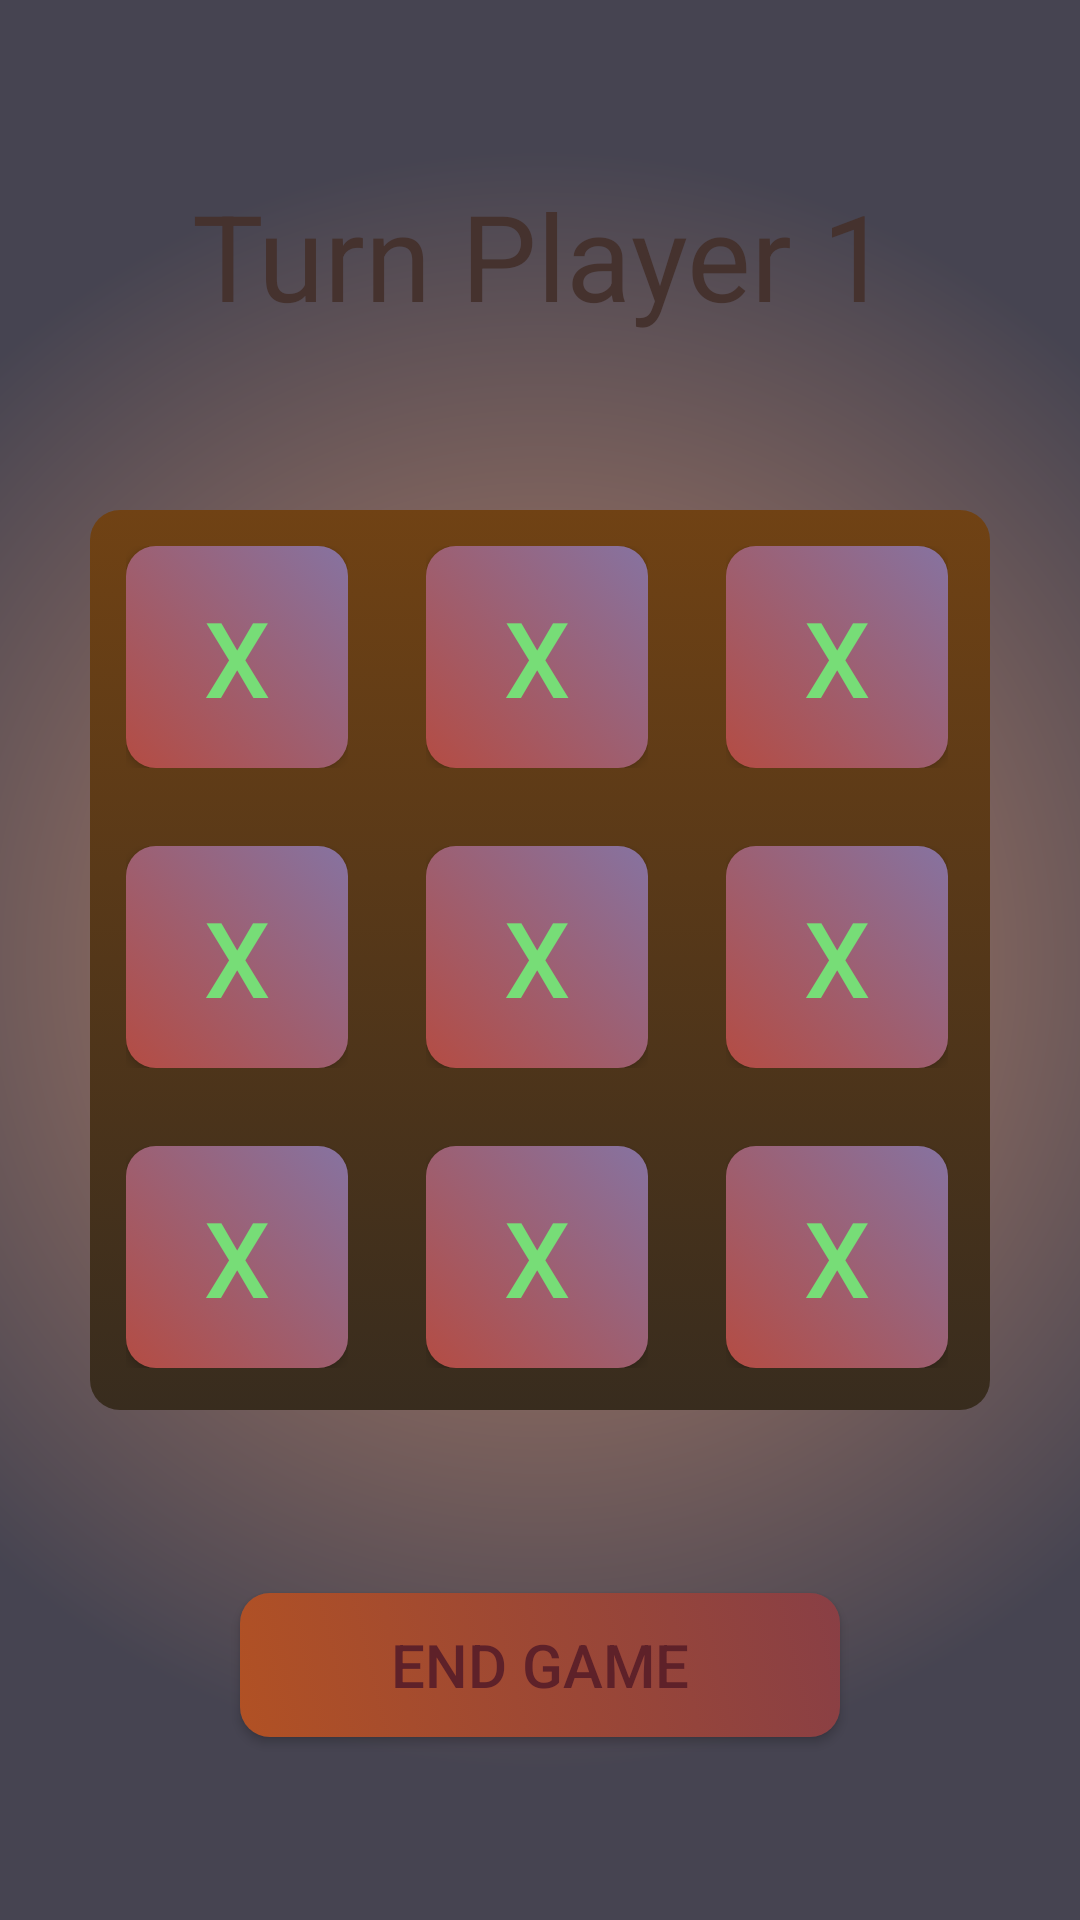

Layout XML and referenced resources for this Android screen:
<!-- AndroidManifest.xml: application theme Theme.TicTacToeUnlimited -->
<!-- res/layout/fragment_game_with_friend.xml -->
<?xml version="1.0" encoding="utf-8"?>
<androidx.constraintlayout.widget.ConstraintLayout xmlns:android="http://schemas.android.com/apk/res/android"
    xmlns:app="http://schemas.android.com/apk/res-auto"
    xmlns:tools="http://schemas.android.com/tools"
    android:layout_width="match_parent"
    android:layout_height="match_parent"
    android:background="@drawable/main_menu_gradient_drawable"
    tools:context=".GameWithFriendFragment">

    <TextView
        android:id="@+id/textTurn"
        android:layout_width="wrap_content"
        android:layout_height="wrap_content"
        app:layout_constraintBottom_toTopOf="@+id/gameBoard"
        android:textColor="#45322E"
        android:textSize="40sp"
        android:text="Turn Player 1"
        app:layout_constraintEnd_toEndOf="parent"
        app:layout_constraintStart_toStartOf="parent"
        app:layout_constraintTop_toTopOf="parent"/>

    <LinearLayout
        android:id="@+id/gameBoard"
        android:layout_width="300dp"
        android:layout_height="300dp"
        android:orientation="vertical"
        android:background="@drawable/game_board_gradient_drawable"
        app:layout_constraintBottom_toBottomOf="parent"
        app:layout_constraintEnd_toEndOf="parent"
        app:layout_constraintStart_toStartOf="parent"
        app:layout_constraintTop_toTopOf="parent" >
        <LinearLayout
            android:layout_width="match_parent"
            android:layout_height="0dp"
            android:layout_marginBottom="2dp"
            android:layout_weight="1"
            android:orientation="horizontal">
            <LinearLayout
                android:layout_width="0dp"
                android:layout_height="match_parent"
                android:layout_marginEnd="2dp"
                android:layout_weight="1"
                android:padding="12dp">
                <androidx.appcompat.widget.AppCompatButton
                    android:id="@+id/btn1"
                    android:layout_width="match_parent"
                    android:layout_height="match_parent"
                    android:background="@drawable/game_button_gradient_drawable"
                    android:text="X"
                    android:clickable="true"
                    android:textSize="35sp"
                    android:textColor="#77DD77"/>
            </LinearLayout>
            <LinearLayout
                android:layout_width="0dp"
                android:layout_height="match_parent"
                android:layout_marginEnd="2dp"
                android:layout_weight="1"
                android:padding="12dp">
                <androidx.appcompat.widget.AppCompatButton
                    android:id="@+id/btn2"
                    android:layout_width="match_parent"
                    android:layout_height="match_parent"
                    android:text="X"
                    android:clickable="true"
                    android:background="@drawable/game_button_gradient_drawable"
                    android:textSize="35sp"
                    android:textColor="#77DD77"/>
            </LinearLayout>
            <LinearLayout
                android:layout_width="0dp"
                android:layout_height="match_parent"
                android:layout_marginEnd="2dp"
                android:layout_weight="1"
                android:padding="12dp">
                <androidx.appcompat.widget.AppCompatButton
                    android:id="@+id/btn3"
                    android:layout_width="match_parent"
                    android:layout_height="match_parent"
                    android:text="X"
                    android:clickable="true"
                    android:background="@drawable/game_button_gradient_drawable"
                    android:textSize="35sp"
                    android:textColor="#77DD77"/>
            </LinearLayout>
        </LinearLayout>
        <LinearLayout
            android:layout_width="match_parent"
            android:layout_height="0dp"
            android:layout_marginBottom="2dp"
            android:layout_weight="1"
            android:orientation="horizontal">
            <LinearLayout
                android:layout_width="0dp"
                android:layout_height="match_parent"
                android:layout_marginEnd="2dp"
                android:layout_weight="1"
                android:padding="12dp">
                <androidx.appcompat.widget.AppCompatButton
                    android:id="@+id/btn4"
                    android:layout_width="match_parent"
                    android:layout_height="match_parent"
                    android:text="X"
                    android:clickable="true"
                    android:background="@drawable/game_button_gradient_drawable"
                    android:textSize="35sp"
                    android:textColor="#77DD77"/>
            </LinearLayout>
            <LinearLayout
                android:layout_width="0dp"
                android:layout_height="match_parent"
                android:layout_marginEnd="2dp"
                android:layout_weight="1"
                android:padding="12dp">
                <androidx.appcompat.widget.AppCompatButton
                    android:id="@+id/btn5"
                    android:layout_width="match_parent"
                    android:layout_height="match_parent"
                    android:text="X"
                    android:clickable="true"
                    android:background="@drawable/game_button_gradient_drawable"
                    android:textSize="35sp"
                    android:textColor="#77DD77"/>
            </LinearLayout>
            <LinearLayout
                android:layout_width="0dp"
                android:layout_height="match_parent"
                android:layout_marginEnd="2dp"
                android:layout_weight="1"
                android:padding="12dp">
                <androidx.appcompat.widget.AppCompatButton
                    android:id="@+id/btn6"
                    android:layout_width="match_parent"
                    android:layout_height="match_parent"
                    android:text="X"
                    android:clickable="true"
                    android:background="@drawable/game_button_gradient_drawable"
                    android:textSize="35sp"
                    android:textColor="#77DD77"/>
            </LinearLayout>
        </LinearLayout>
        <LinearLayout
            android:layout_width="match_parent"
            android:layout_height="0dp"
            android:layout_marginBottom="2dp"
            android:layout_weight="1"
            android:orientation="horizontal">
            <LinearLayout
                android:layout_width="0dp"
                android:layout_height="match_parent"
                android:layout_marginEnd="2dp"
                android:layout_weight="1"
                android:padding="12dp">
                <androidx.appcompat.widget.AppCompatButton
                    android:id="@+id/btn7"
                    android:layout_width="match_parent"
                    android:layout_height="match_parent"
                    android:text="X"
                    android:clickable="true"
                    android:background="@drawable/game_button_gradient_drawable"
                    android:textSize="35sp"
                    android:textColor="#77DD77"/>
            </LinearLayout>
            <LinearLayout
                android:layout_width="0dp"
                android:layout_height="match_parent"
                android:layout_marginEnd="2dp"
                android:layout_weight="1"
                android:padding="12dp">
                <androidx.appcompat.widget.AppCompatButton
                    android:id="@+id/btn8"
                    android:layout_width="match_parent"
                    android:layout_height="match_parent"
                    android:text="X"
                    android:clickable="true"
                    android:background="@drawable/game_button_gradient_drawable"
                    android:textSize="35sp"
                    android:textColor="#77DD77"/>
            </LinearLayout>
            <LinearLayout
                android:layout_width="0dp"
                android:layout_height="match_parent"
                android:layout_marginEnd="2dp"
                android:layout_weight="1"
                android:padding="12dp">
                <androidx.appcompat.widget.AppCompatButton
                    android:id="@+id/btn9"
                    android:layout_width="match_parent"
                    android:layout_height="match_parent"
                    android:text="X"
                    android:clickable="true"
                    android:background="@drawable/game_button_gradient_drawable"
                    android:textSize="35sp"
                    android:textColor="#77DD77"/>
            </LinearLayout>
        </LinearLayout>
    </LinearLayout>

    <androidx.appcompat.widget.AppCompatButton
        android:id="@+id/endButton"
        android:layout_width="200dp"
        android:layout_height="wrap_content"
        android:textColor="#5E2129"
        android:textSize="20sp"
        android:text="@string/end_game"
        android:background="@drawable/click_button_gradient_drawable"
        app:layout_constraintBottom_toBottomOf="parent"
        app:layout_constraintEnd_toEndOf="parent"
        app:layout_constraintStart_toStartOf="parent"
        app:layout_constraintTop_toBottomOf="@+id/gameBoard"/>

</androidx.constraintlayout.widget.ConstraintLayout>
<!-- resources referenced by this layout -->
<resources>
  <!-- drawable click_button_gradient_drawable (drawable) -->
  <?xml version="1.0" encoding="utf-8"?>
  <selector xmlns:android="http://schemas.android.com/apk/res/android">
      <item>
          <shape
              android:shape="rectangle">
              <gradient
                  android:type="linear"
                  android:angle="45.0"
                  android:startColor="#B15124"
                  android:endColor="#893F45"/>
              <corners android:radius="10.0dip" />
          </shape>
      </item>
  </selector>
  <!-- drawable game_board_gradient_drawable (drawable) -->
  <?xml version="1.0" encoding="utf-8"?>
  <selector xmlns:android="http://schemas.android.com/apk/res/android">
      <item>
          <shape
              android:shape="rectangle">
              <gradient
                  android:type="linear"
                  android:angle="30.0"
                  android:startColor="#704214"
                  android:endColor="#382C1E"/>
              <corners android:radius="10.0dip" />
          </shape>
      </item>
  </selector>
  <!-- drawable game_button_gradient_drawable (drawable) -->
  <?xml version="1.0" encoding="utf-8"?>
  <selector xmlns:android="http://schemas.android.com/apk/res/android">
      <item>
          <shape
              android:shape="rectangle">
              <gradient
                  android:type="linear"
                  android:angle="45.0"
                  android:startColor="#B44C43"
                  android:endColor="#8673A1"/>
              <corners android:radius="10.0dip" />
          </shape>
      </item>
  </selector>
  <!-- drawable main_menu_gradient_drawable (drawable) -->
  <?xml version="1.0" encoding="utf-8"?>
  <shape xmlns:android="http://schemas.android.com/apk/res/android">
      <gradient
          android:type="radial"
          android:gradientRadius="75%p"
          android:endColor="#464451"
          android:startColor="#C1876B" />
  </shape>
  <string name="end_game">End game</string>
  <style name="Theme.TicTacToeUnlimited" parent="Base.Theme.TicTacToeUnlimited" />
  <style name="Base.Theme.TicTacToeUnlimited" parent="Theme.Material3.DayNight.NoActionBar">
          
          
      </style>
</resources>
